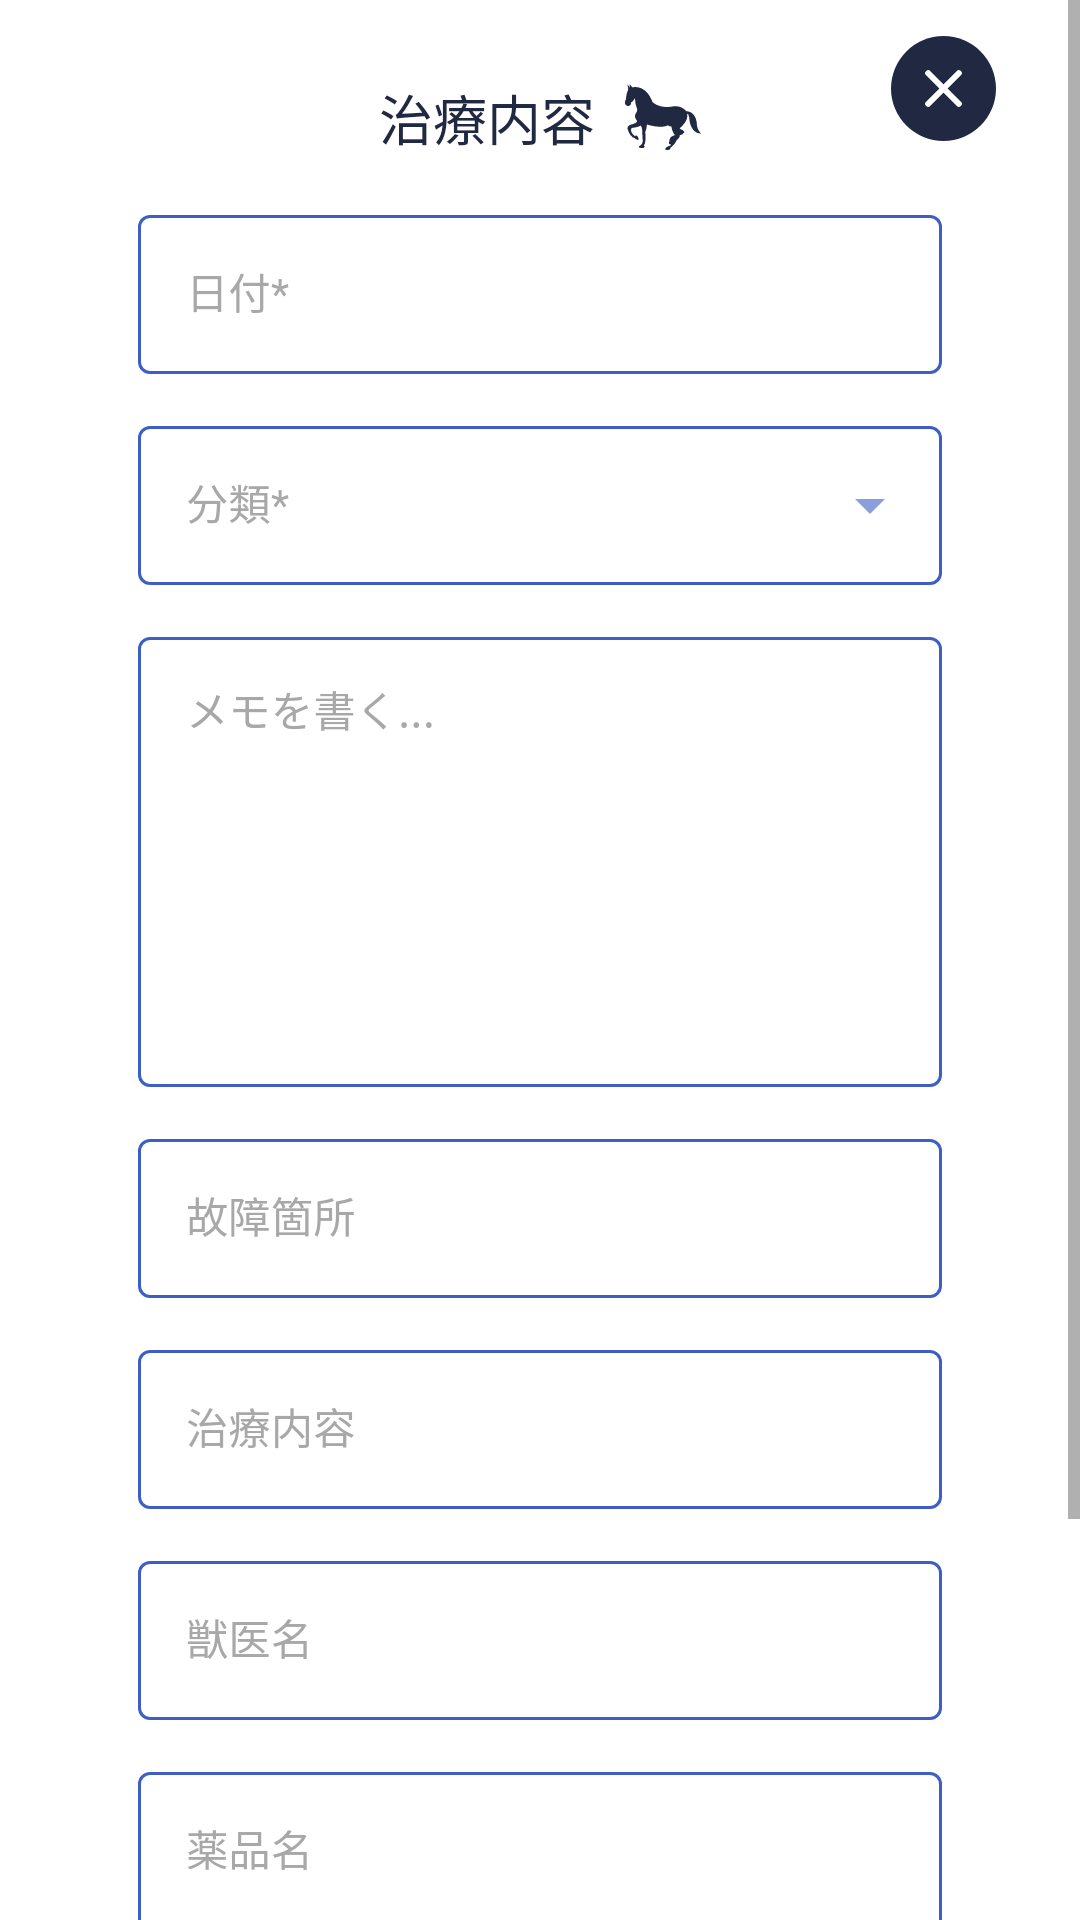

Android layout source for this screen:
<!-- AndroidManifest.xml: application theme AppTheme -->
<!-- res/layout/dialog_record_treatment.xml -->
<?xml version="1.0" encoding="utf-8"?>
<ScrollView
    xmlns:android="http://schemas.android.com/apk/res/android"
    xmlns:app="http://schemas.android.com/apk/res-auto"
    android:fillViewport="true"
    android:layout_height="match_parent"
    android:layout_width="match_parent"
    >
    <androidx.constraintlayout.widget.ConstraintLayout

        android:layout_width="match_parent"
        android:layout_height="match_parent"

        xmlns:tools="http://schemas.android.com/tools"
        tools:background="@color/colorPrimaryDark">

        <View
            android:id="@+id/back_white_bg"
            android:layout_width="0dp"
            android:layout_height="0dp"
            app:layout_constraintTop_toTopOf="@id/label_title"
            app:layout_constraintBottom_toBottomOf="@id/below_button_spacer"
            app:layout_constraintLeft_toLeftOf="parent"
            app:layout_constraintRight_toRightOf="parent"
            android:background="@drawable/shape_rounded_corners_10dp"
            android:backgroundTint="@android:color/white"
            android:layout_marginRight="16dp"
            android:layout_marginLeft="16dp"
            />

        <TextView
            android:id="@+id/label_title"
            android:layout_width="wrap_content"
            android:layout_height="wrap_content"
            android:layout_marginLeft="16dp"
            android:layout_marginRight="16dp"
            android:fontFamily="@font/roboto_bold"
            android:gravity="center"
            android:text="治療内容"
            android:textSize="18sp"
            android:textColor="@color/colorPrimaryDark"
            app:layout_constraintBottom_toTopOf="@id/flow_form"
            app:layout_constraintLeft_toLeftOf="parent"
            app:layout_constraintRight_toRightOf="parent"
            app:layout_constraintTop_toTopOf="parent"
            app:layout_constraintVertical_chainStyle="packed"
            android:paddingTop="26dp"
            android:paddingBottom="14dp"
            android:drawableRight="@drawable/ic_horse_standing"
            android:drawableTint="@color/colorPrimaryDark"
            android:drawablePadding="10dp"

            />

        <ImageButton
            android:id="@+id/ib_close_dialog"

            android:layout_width="35dp"
            android:layout_height="35dp"

            app:layout_constraintTop_toTopOf="@id/back_white_bg"
            app:layout_constraintRight_toRightOf="@id/back_white_bg"
            android:layout_marginRight="12dp"
            android:layout_marginTop="12dp"
            android:src="@drawable/ic_close"
            android:background="?selectableItemBackgroundBorderless"

            />

        <androidx.constraintlayout.helper.widget.Flow
            android:id="@+id/flow_form"
            android:layout_width="0dp"
            android:layout_height="wrap_content"
            android:orientation="vertical"
            app:layout_constraintTop_toBottomOf="@id/label_title"
            app:layout_constraintBottom_toBottomOf="parent"
            app:layout_constraintLeft_toLeftOf="parent"
            app:layout_constraintRight_toRightOf="parent"
            app:constraint_referenced_ids="til_date,til_occasion_type,til_notes,til_injured_part,til_treatment_content,til_vet_name,til_drug_name,rv_uploads,btn_upload,btn_record_condition,below_button_spacer"
            android:layout_marginLeft="46dp"
            android:layout_marginRight="46dp"
            app:flow_verticalGap="12dp"
            />




        <com.google.android.material.textfield.TextInputLayout
            android:id="@+id/til_date"
            android:layout_width="0dp"
            android:layout_height="wrap_content"
            android:hint="日付*"
            style="@style/InbloTextInputLayout"
            >

            <com.google.android.material.textfield.TextInputEditText
                android:id="@+id/et_date"
                style="@style/InbloTextInputEditText"
                android:layout_width="match_parent"
                android:layout_height="wrap_content"
                android:inputType="text"
                android:imeOptions="actionNext"
                android:textColorHighlight="@color/colorPrimary"
                android:textIsSelectable="true"
                />
        </com.google.android.material.textfield.TextInputLayout>


        <com.google.android.material.textfield.TextInputLayout
            android:id="@+id/til_occasion_type"
            android:layout_width="0dp"
            android:layout_height="wrap_content"
            android:hint="分類*"
            style="@style/InbloTextInputLayoutAutocomplete"
            >


            <com.google.android.material.textfield.MaterialAutoCompleteTextView
                android:id="@+id/ac_occasion_type"
                style="@style/InbloTextInputEditText"
                android:layout_width="match_parent"
                android:layout_height="wrap_content"
                android:inputType="text"
                android:imeOptions="actionNext"
                android:textColorHighlight="@color/colorPrimary"
                android:focusable="false"
                android:clickable="false"
                android:tag=""
                />
        </com.google.android.material.textfield.TextInputLayout>

        <com.google.android.material.textfield.TextInputLayout
            android:id="@+id/til_notes"
            android:layout_width="0dp"
            android:layout_height="wrap_content"
            android:hint="メモを書く..."
            style="@style/InbloTextInputLayout"
            >

            <com.google.android.material.textfield.TextInputEditText
                android:id="@+id/et_notes"
                style="@style/InbloTextInputEditText"
                android:layout_width="match_parent"
                android:layout_height="150dp"
                android:inputType="textMultiLine"
                android:lines="10"
                android:imeOptions="actionNext"
                android:textColorHighlight="@color/colorPrimary"
                android:gravity="left|top"
                />
        </com.google.android.material.textfield.TextInputLayout>

        <com.google.android.material.textfield.TextInputLayout
            android:id="@+id/til_injured_part"
            android:layout_width="0dp"
            android:layout_height="wrap_content"
            android:hint="故障箇所"
            style="@style/InbloTextInputLayout"
            >

            <com.google.android.material.textfield.TextInputEditText
                android:id="@+id/et_injured_part"
                style="@style/InbloTextInputEditText"
                android:layout_width="match_parent"
                android:layout_height="wrap_content"
                android:inputType="text"
                android:imeOptions="actionNext"
                android:textColorHighlight="@color/colorPrimary"
                />
        </com.google.android.material.textfield.TextInputLayout>

        <com.google.android.material.textfield.TextInputLayout
            android:id="@+id/til_treatment_content"
            android:layout_width="0dp"
            android:layout_height="wrap_content"
            android:hint="治療内容"
            style="@style/InbloTextInputLayout"
            >

            <com.google.android.material.textfield.TextInputEditText
                android:id="@+id/et_treatment_content"
                style="@style/InbloTextInputEditText"
                android:layout_width="match_parent"
                android:layout_height="wrap_content"
                android:inputType="text"
                android:imeOptions="actionNext"
                android:textColorHighlight="@color/colorPrimary"
                />
        </com.google.android.material.textfield.TextInputLayout>

        <com.google.android.material.textfield.TextInputLayout
            android:id="@+id/til_vet_name"
            android:layout_width="0dp"
            android:layout_height="wrap_content"
            android:hint="獣医名"
            style="@style/InbloTextInputLayout"
            >

            <com.google.android.material.textfield.TextInputEditText
                android:id="@+id/et_vet_name"
                style="@style/InbloTextInputEditText"
                android:layout_width="match_parent"
                android:layout_height="wrap_content"
                android:inputType="text"
                android:imeOptions="actionNext"
                android:textColorHighlight="@color/colorPrimary"
                />
        </com.google.android.material.textfield.TextInputLayout>



        <com.google.android.material.textfield.TextInputLayout
            android:id="@+id/til_drug_name"
            android:layout_width="0dp"
            android:layout_height="wrap_content"
            android:hint="薬品名"
            style="@style/InbloTextInputLayout"
            >

            <com.google.android.material.textfield.TextInputEditText
                android:id="@+id/et_drug_name"
                style="@style/InbloTextInputEditText"
                android:layout_width="match_parent"
                android:layout_height="wrap_content"
                android:inputType="text"
                android:imeOptions="actionNext"
                android:textColorHighlight="@color/colorPrimary"
                />
        </com.google.android.material.textfield.TextInputLayout>







        <androidx.recyclerview.widget.RecyclerView
            android:id="@+id/rv_uploads"
            android:layout_width="0dp"
            android:layout_height="wrap_content"
            tools:listitem="@layout/item_upload"
            tools:itemCount="3"
            />


        <Button
            android:id="@+id/btn_upload"
            android:layout_width="wrap_content"
            android:layout_height="wrap_content"
            android:text="ファイルを追加"
            android:background="@drawable/shape_rounded_corners_20dp"
            app:tint="@color/colorPrimaryDark"
            app:icon="@drawable/ic_baseline_attach_file_24"
            app:layout_constraintHorizontal_bias="0"
            />


        <View
            app:layout_constraintTop_toBottomOf="@id/btn_record_condition"
            app:layout_constraintLeft_toLeftOf="@id/btn_record_condition"
            app:layout_constraintRight_toRightOf="@id/btn_record_condition"
            app:layout_constraintBottom_toBottomOf="@id/btn_record_condition"
            style="@style/InbloButtonMainShadow"
            />
        <Button
            android:id="@+id/btn_record_condition"
            android:layout_width="0dp"
            android:layout_height="wrap_content"
            android:text="＋ 追加"
            style="@style/InbloButtonMain"
            />

        <View
            android:id="@+id/below_button_spacer"
            android:layout_width="0dp"
            android:layout_height="10dp"

            />

    </androidx.constraintlayout.widget.ConstraintLayout>
</ScrollView>
<!-- res/layout/item_upload.xml (included above) -->
<?xml version="1.0" encoding="utf-8"?>
<androidx.constraintlayout.widget.ConstraintLayout xmlns:android="http://schemas.android.com/apk/res/android"
    xmlns:tools="http://schemas.android.com/tools"
    android:layout_width="match_parent"
    android:layout_height="wrap_content"
    xmlns:app="http://schemas.android.com/apk/res-auto"
    android:orientation="horizontal"
    android:layout_marginBottom="12dp"
    >

    <androidx.constraintlayout.helper.widget.Flow
        android:layout_width="match_parent"
        android:layout_height="wrap_content"
        android:orientation="horizontal"
        app:constraint_referenced_ids="iv_uploaded_image,tv_file_name,ib_remove"
        app:layout_constraintTop_toTopOf="parent"
        app:layout_constraintLeft_toLeftOf="parent"
        app:layout_constraintRight_toRightOf="parent"
        app:flow_horizontalBias="0"
        app:flow_horizontalStyle="packed"
        />
    <ImageView
        android:id="@+id/iv_uploaded_image"
        android:layout_width="24dp"
        android:layout_height="24dp"


        app:layout_constraintHorizontal_bias="0"

        android:layout_marginRight="2dp"

        android:scaleType="centerCrop"
        android:src="@drawable/ic_baseline_attach_file_24"
        app:tint="@color/colorPrimaryDark"
        />

    <TextView
        android:id="@+id/tv_file_name"
        android:layout_width="wrap_content"
        android:layout_height="match_parent"
        android:maxWidth="200dp"
        android:gravity="center"
        tools:text="sample.jpegfdsfsdfsdfsdffdsfsdfsdfsdfdsfsdfsdfdsfds"
        android:paddingRight="30dp"
        android:lines="1"
        android:ellipsize="end"
        android:fontFamily="@font/roboto_regular"
        android:textColor="@color/colorPrimaryDark"

        />

    <ImageButton
        android:id="@+id/ib_remove"

        android:layout_width="15dp"
        android:layout_height="15dp"
        app:srcCompat="@drawable/ic_baseline_close_24"
        android:background="@drawable/shape_rounded_red_fill"
        android:tint="@android:color/white"
        android:layout_gravity="center"
        android:layout_marginLeft="12dp"
        android:layout_marginRight="12dp"
        android:scaleType="centerInside"
        />



</androidx.constraintlayout.widget.ConstraintLayout>
<!-- resources referenced by this layout -->
<resources>
  <color name="colorPrimary">#3E5EC6</color>
  <color name="colorPrimaryDark">#202842</color>
  <!-- drawable shape_rounded_corners_10dp (drawable) -->
  <?xml version="1.0" encoding="utf-8"?>
  <shape xmlns:android="http://schemas.android.com/apk/res/android"
      android:shape="rectangle"
      >
  
      <corners
          android:radius="10dp"
          />
  
  
  </shape>
  <!-- drawable shape_rounded_corners_20dp (drawable) -->
  <?xml version="1.0" encoding="utf-8"?>
  <shape xmlns:android="http://schemas.android.com/apk/res/android"
      android:shape="rectangle"
      >
  
      <corners
          android:radius="20dp"
          />
  
  
  </shape>
  <!-- drawable shape_rounded_red_fill (drawable) -->
  <?xml version="1.0" encoding="utf-8"?>
  <shape xmlns:android="http://schemas.android.com/apk/res/android"
      android:shape="oval"
      >
      <solid
          android:color="#99435B"
          />
  
      <stroke
          android:color="@color/colorPrimaryDark"
          />
  
      <padding
          android:top="2dp"
          android:bottom="2dp"
          android:left="2dp"
          android:right="2dp"
          />
  
  
  </shape>
  <style name="InbloButtonMainShadow">
          <item name="android:layout_width">0dp</item>
          <item name="android:layout_height">30dp</item>
          <item name="android:background">@drawable/shape_button_main</item>
          <item name="android:translationY">-16dp</item>
      </style>
  <style name="InbloTextInputEditText">
          <item name="android:textColor">@color/colorBlackText</item>
          <item name="android:fontFamily">@font/hiragino_kaku_gothic_std</item>
          <item name="android:textSize">14sp</item>
          <item name="singleLine">true</item>
          <item name="android:maxLines">1</item>
      </style>
  <style name="InbloTextInputLayout" parent="Widget.MaterialComponents.TextInputLayout.OutlinedBox">
          <item name="boxStrokeColor">@color/color_states_outlined_text_box</item>
          <item name="android:textColorHint">@color/colorTextHint</item>
          <item name="colorOnSurface">@color/colorPrimary</item>
          <item name="hintTextColor">@color/color_states_hint_edit_text</item>
          <item name="boxStrokeWidthFocused">1dp</item>
      </style>
  <style name="AppTheme" parent="Theme.MaterialComponents.Light.NoActionBar">
          <item name="colorPrimary">@color/colorPrimary</item>
          <item name="colorPrimaryDark">@color/colorPrimaryDark</item>
          <item name="colorAccent">@color/colorAccent</item>
          <item name="colorOnSurface">@color/colorPrimary</item>
          <item name="colorControlHighlight">@color/colorPrimaryAlpha50</item>
      </style>
  <style name="ButtonMainAppearance">
          <item name="cornerFamily">rounded</item>
          <item name="cornerSizeTopLeft">28dp</item>
          <item name="cornerSizeBottomLeft">28dp</item>
          <item name="cornerSizeTopRight">28dp</item>
          <item name="cornerSizeBottomRight">28dp</item>
      </style>
  <!-- drawable shape_button_main (drawable) -->
  <layer-list xmlns:android="http://schemas.android.com/apk/res/android">
      <item>
          <shape android:shape="rectangle">
  
          </shape>
      </item>
      <item
          android:bottom="0dp"
          android:top="-510dp">
          <shape android:shape="rectangle">
              <solid android:color="@color/colorPrimary" />
              <corners android:radius="28dp" />
  
          </shape>
      </item>
  </layer-list>
  <color name="colorBlackText">#2F2525</color>
  <color name="colorTextHint">#A8A8A8</color>
  <color name="colorAccent">@color/colorPrimaryDark</color>
  <color name="colorPrimaryAlpha50">#803E5EC6</color>
</resources>
